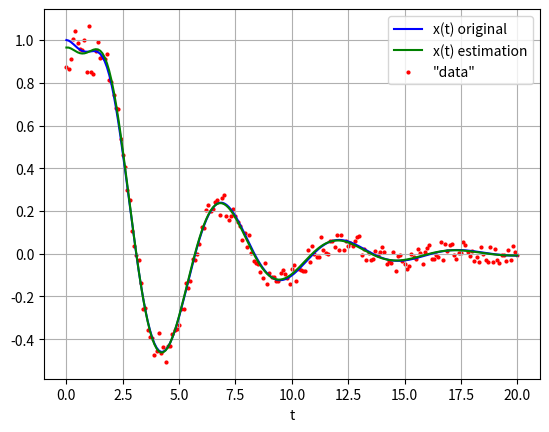

The script that saved this image:
# Main goal: give k, c and m from data points
# 6 dimensions. x, y, z and in roll
# data input is X, Y, Z + roll, pitch, yaw of head
# The base forced vibration is also given

from scipy.integrate import odeint
import numpy as np
import matplotlib.pyplot as plt
from random import uniform
from scipy.optimize import least_squares

# c is infact c/m
# k is infact k/m

# constants
c = 0.5
k = 1.5
f0 = 1.0
w_dr = (1.5 - 0.1) ** 0.5

# average head weight: m_head = 5 [kg]
# average Dutch man weight, m_man_D = 85 [kg]

# initial conditions
y0 = [1.0, 0.0]

# time 
t = np.linspace(0, 20, 201)

def mass_spring_damper(y, t, c, k): # , x_forced):
    x, x_prime = y
    x_forced = np.exp(-((t - 1) ** 2))
    v_forced = -2 * (t - 1) * np.exp(-((t - 1) ** 2))
    dydt = [x_prime, -c * x_prime - k * x + x_forced * k + v_forced * c]
    return dydt

# actual solution
sol = odeint(mass_spring_damper, y0, t, args=(c, k))
randomized_x = np.copy(sol[:, 0])

for i in range(len(randomized_x)):
    randomized_x[i] += randomized_x[i] * uniform(-0.1, 0.1) + uniform(-0.05, 0.05)

initial_guess = np.array([c - 0.2, k + 0.1, 0.9, 0.1])

# only necessary input is data and an initial guess
def residuals(guess, t, data):
    return odeint(mass_spring_damper, [guess[2], guess[3]], t, args=(guess[0], guess[1]))[:,0] - data

results = least_squares(residuals, initial_guess, args=(t, randomized_x))

guess = results.x

resulting_x = odeint(mass_spring_damper, [guess[2], guess[3]], t, args=(guess[0], guess[1]))[:,0]

# plotting
plt.plot(t, sol[:, 0], 'b', label='x(t) original')
plt.plot(t, resulting_x, 'g', label='x(t) estimation')
plt.scatter(t, randomized_x, 4, c="r", label='"data"')
# plt.plot(t, sol[:, 1], 'g', label='x_prime(t) original')
plt.legend(loc='best')
plt.xlabel('t')
plt.grid()
plt.show()

print("c = " + str(guess[0]))
print("k = " + str(guess[1]))
print("xi = " + str(guess[2]))
print("xi' = " + str(guess[3]))
